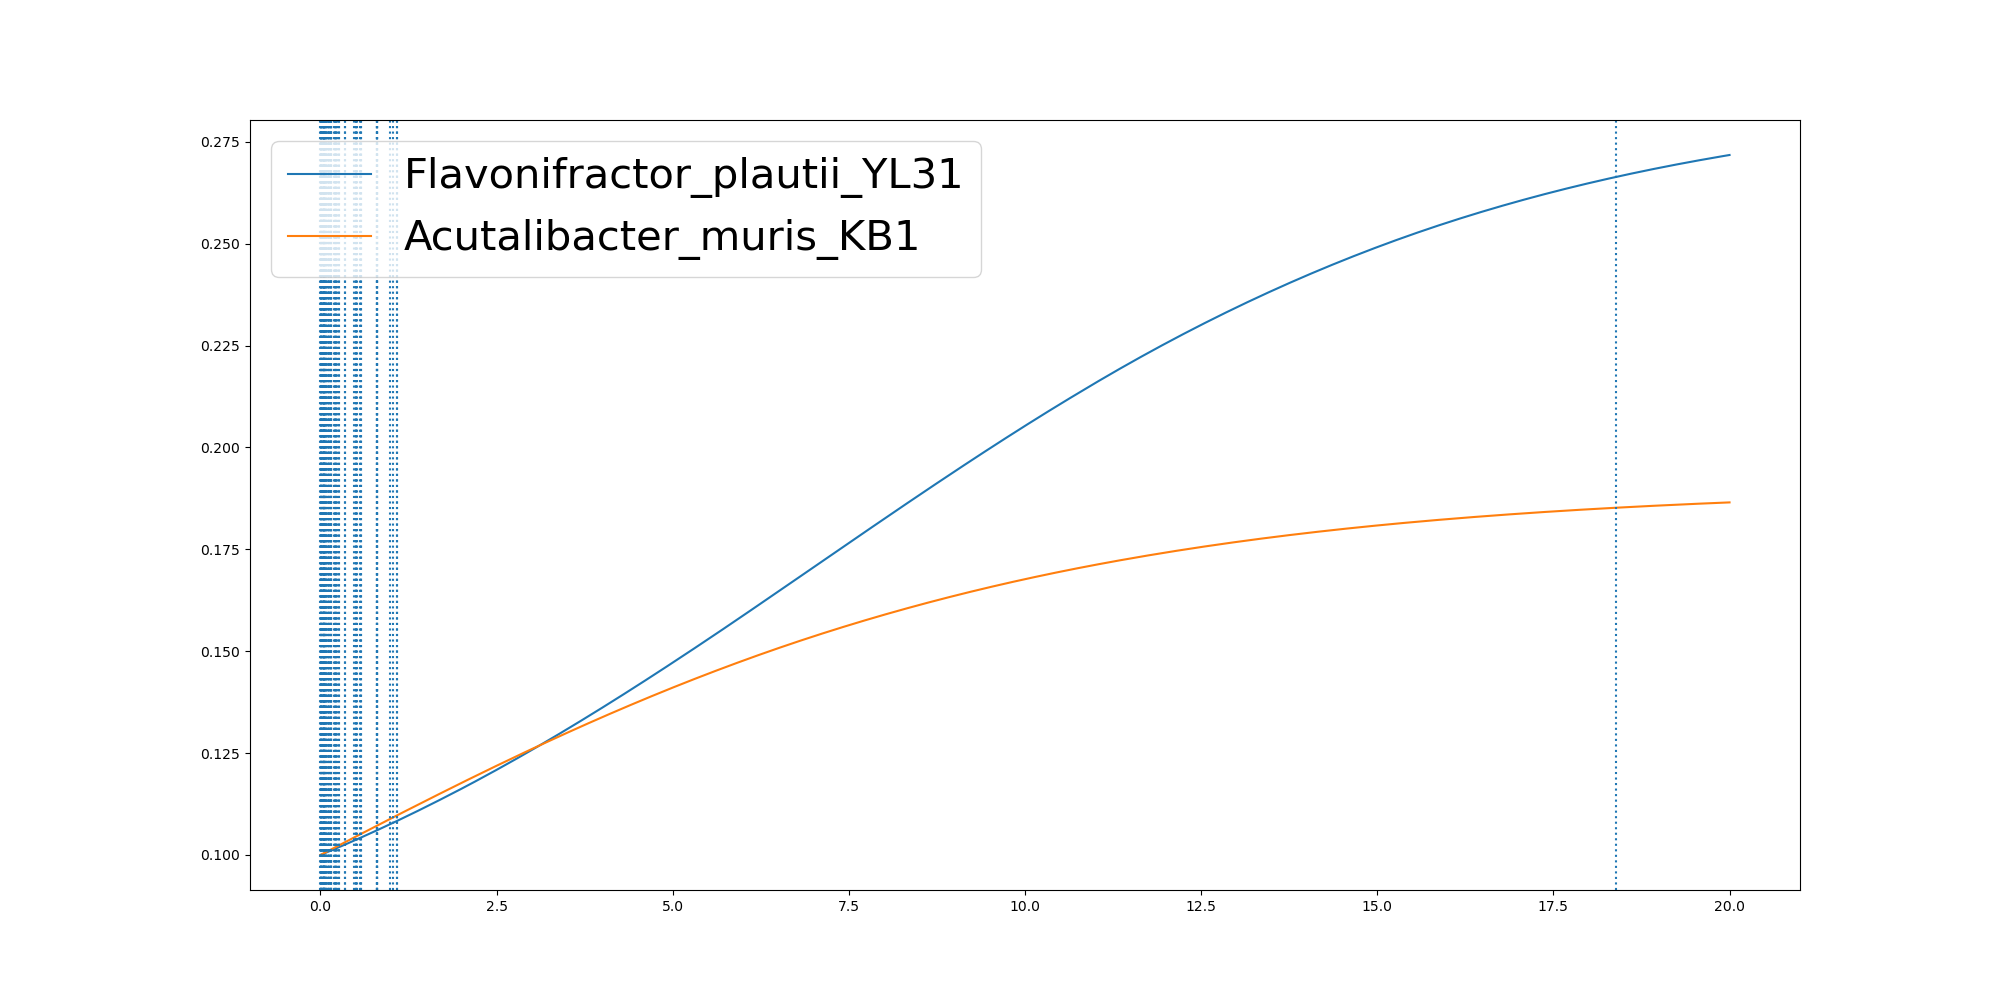

Source data for this figure (header and first rows):
	0.0	0.002039327027093934	0.008350708877134572	0.008444920022029822	0.008451599583856351	0.008633652299889685	0.008688965426889492	0.025378332756743036	0.03288069824247652	0.033665231088541345	0.03483009653194451	0.0463226070467868	0.04640480803063752	0.049547670660004386	0.04965681367703439	0.04984849554119392	0.04986446367955488	0.04994932874034964	0.05223325710058306	0.06217784538922624	0.07496960003177323	0.07502511091746526	0.07510219362618596
Flavonifractor_plautii_YL31	0.1	0.1	0.1001	0.1001	0.1001	0.1001	0.1001	0.1002	0.1002	0.1002	0.1003	0.1003	0.1003	0.1004	0.1004	0.1004	0.1004	0.1004	0.1004	0.1004	0.1005	0.1005	0.1005
Acutalibacter_muris_KB1	0.1	0.1	0.1001	0.1001	0.1001	0.1001	0.1001	0.1002	0.1003	0.1003	0.1003	0.1004	0.1004	0.1004	0.1004	0.1004	0.1004	0.1005	0.1005	0.1006	0.1007	0.1007	0.1007
